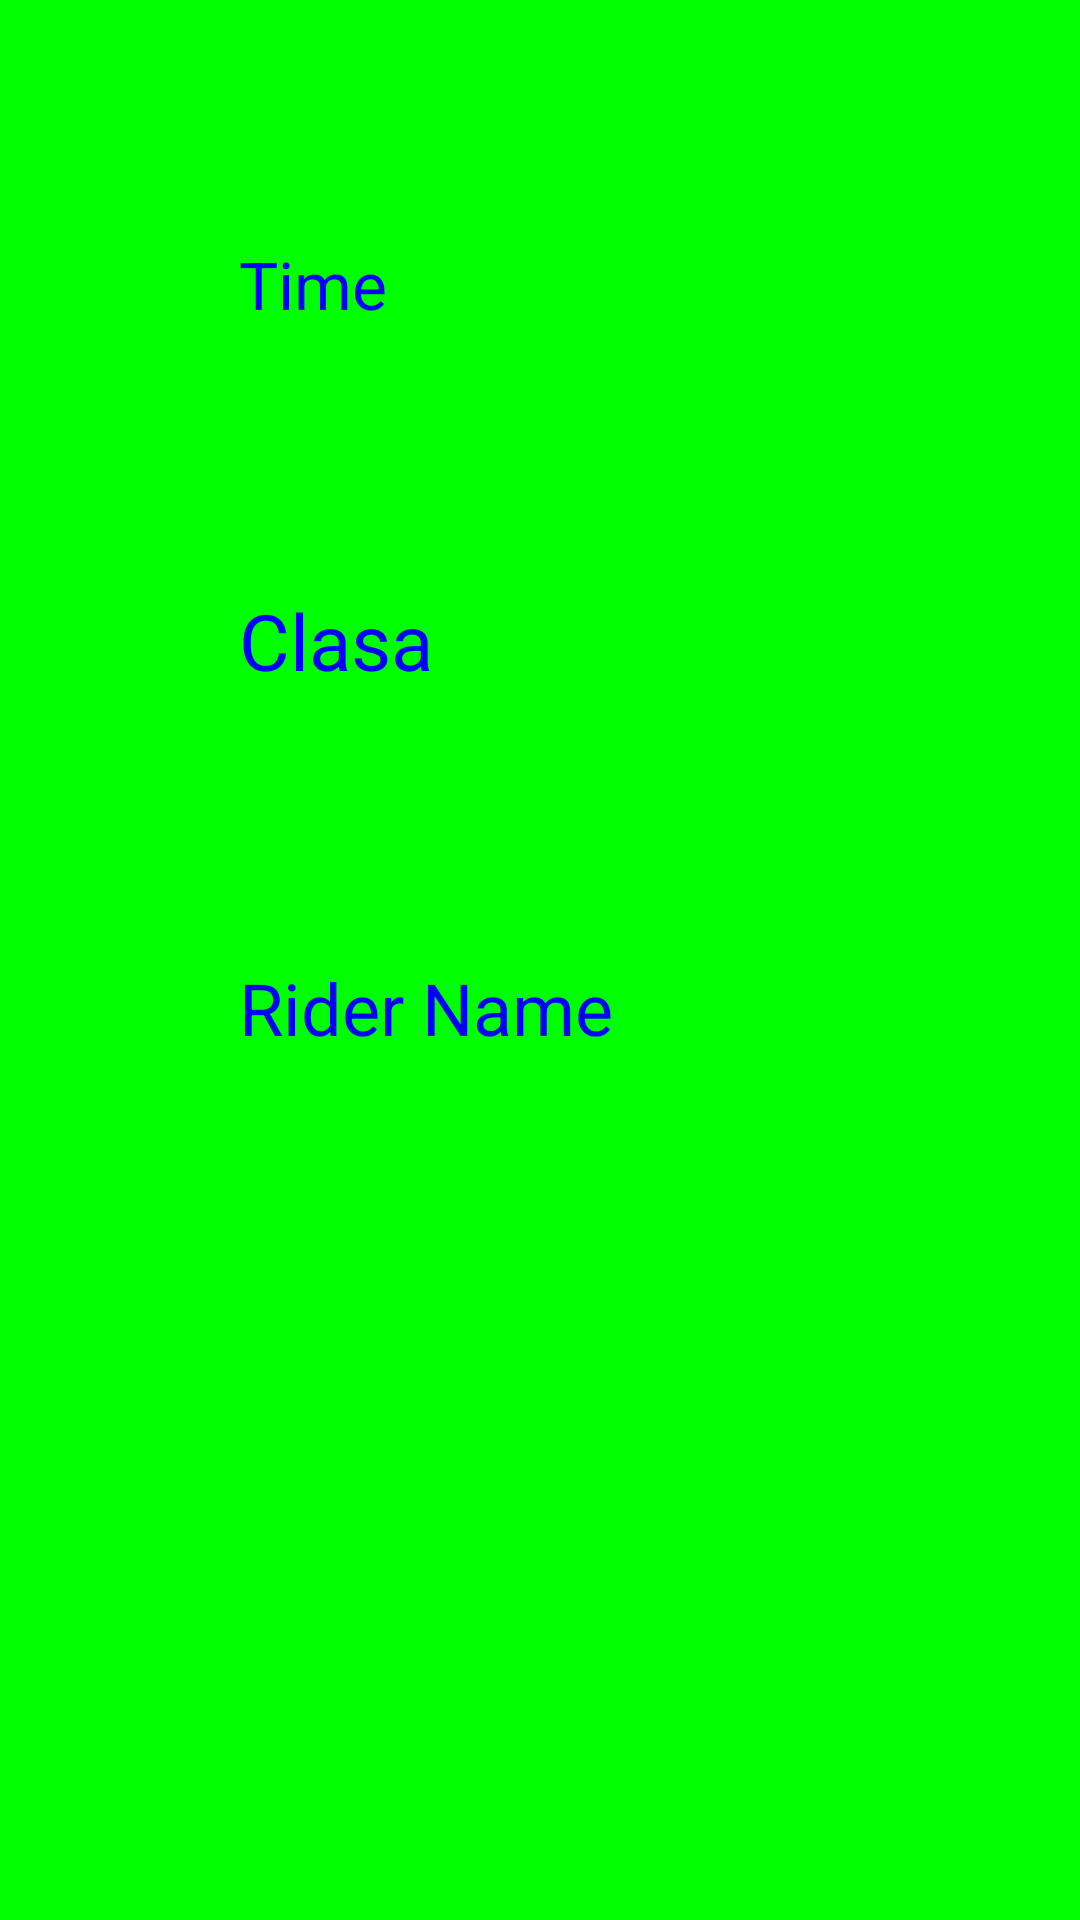

This screen was rendered from an Android layout file. Write that file and the resources it references.
<!-- AndroidManifest.xml: application theme Theme.HEPRTimeManager -->
<!-- res/layout/activity_read_pass.xml -->
<?xml version="1.0" encoding="utf-8"?>
<androidx.constraintlayout.widget.ConstraintLayout
    xmlns:android="http://schemas.android.com/apk/res/android"
    xmlns:app="http://schemas.android.com/apk/res-auto"
    xmlns:tools="http://schemas.android.com/tools"
    android:layout_width="match_parent"
    android:layout_height="match_parent"
    android:background="@color/green">

    <TextView
        android:id="@+id/text_view_id_read"
        android:layout_width="wrap_content"
        android:layout_height="wrap_content"
        android:width="200dp"
        android:height="80dp"
        android:text="Rider Name"
        android:textColor="#0000FF"
        android:textSize="24sp"
        app:layout_constraintBottom_toBottomOf="parent"
        app:layout_constraintEnd_toEndOf="parent"
        app:layout_constraintHorizontal_bias="0.497"
        app:layout_constraintStart_toStartOf="parent"
        app:layout_constraintTop_toBottomOf="@+id/text_view_timestamp_mili"
        app:layout_constraintVertical_bias="0.154" />

    <TextView
        android:id="@+id/text_view_timestamp"
        android:layout_width="wrap_content"
        android:layout_height="wrap_content"
        android:layout_marginTop="80dp"
        android:width="200dp"
        android:height="80dp"
        android:text="Time"
        android:textColor="#0000FF"
        android:textSize="22sp"
        app:layout_constraintEnd_toEndOf="parent"
        app:layout_constraintHorizontal_bias="0.497"
        app:layout_constraintStart_toStartOf="parent"
        app:layout_constraintTop_toTopOf="parent"
        app:layout_constraintVertical_bias="0.154" />

    <TextView
        android:id="@+id/text_view_timestamp_mili"
        android:layout_width="wrap_content"
        android:layout_height="wrap_content"
        android:layout_marginTop="36dp"
        android:width="200dp"
        android:height="80dp"
        android:text="Clasa"
        android:textColor="#0000FF"
        android:textSize="26sp"
        app:layout_constraintEnd_toEndOf="parent"
        app:layout_constraintHorizontal_bias="0.497"
        app:layout_constraintStart_toStartOf="parent"
        app:layout_constraintTop_toBottomOf="@+id/text_view_timestamp" />

</androidx.constraintlayout.widget.ConstraintLayout>
<!-- resources referenced by this layout -->
<resources>
  <color name="green">#00ff00</color>
  <style name="Theme.HEPRTimeManager" parent="Theme.MaterialComponents.DayNight.DarkActionBar">
          
          <item name="colorPrimary">@color/purple_500</item>
          <item name="colorPrimaryVariant">@color/purple_700</item>
          <item name="colorOnPrimary">@color/white</item>
          
          <item name="colorSecondary">@color/teal_200</item>
          <item name="colorSecondaryVariant">@color/teal_700</item>
          <item name="colorOnSecondary">@color/black</item>
          
          <item name="android:statusBarColor" tools:targetApi="l">?attr/colorPrimaryVariant</item>
          
      </style>
  <color name="purple_500">#FF6200EE</color>
  <color name="purple_700">#FF3700B3</color>
  <color name="white">#FFFFFFFF</color>
  <color name="teal_200">#FF03DAC5</color>
  <color name="teal_700">#FF018786</color>
  <color name="black">#FF000000</color>
</resources>
